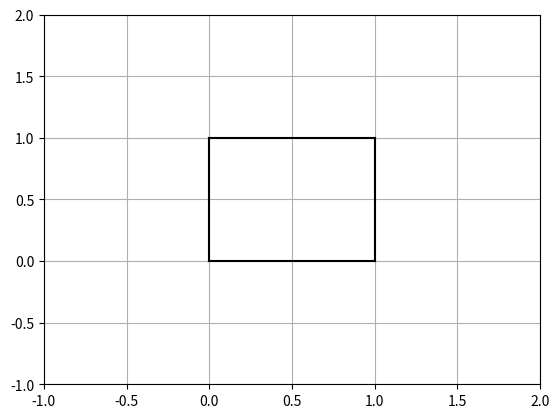

Source code (Python):
import numpy as np
import matplotlib.pyplot as plt
contur = np.array([[0,1,1,0],[1,1,0,0]]).T
print(contur.shape)
fig = plt.figure()
ax = fig.add_subplot(111)
for i in range(len(contur)):
    ax.plot([contur[i,0],contur[(i+1)%len(contur),0]],
             [contur[i,1],contur[(i+1)%len(contur),1]],color="k")
ax.grid()
ax.set_xlim([-1,2])
ax.set_ylim([-1,2])
plt.show()